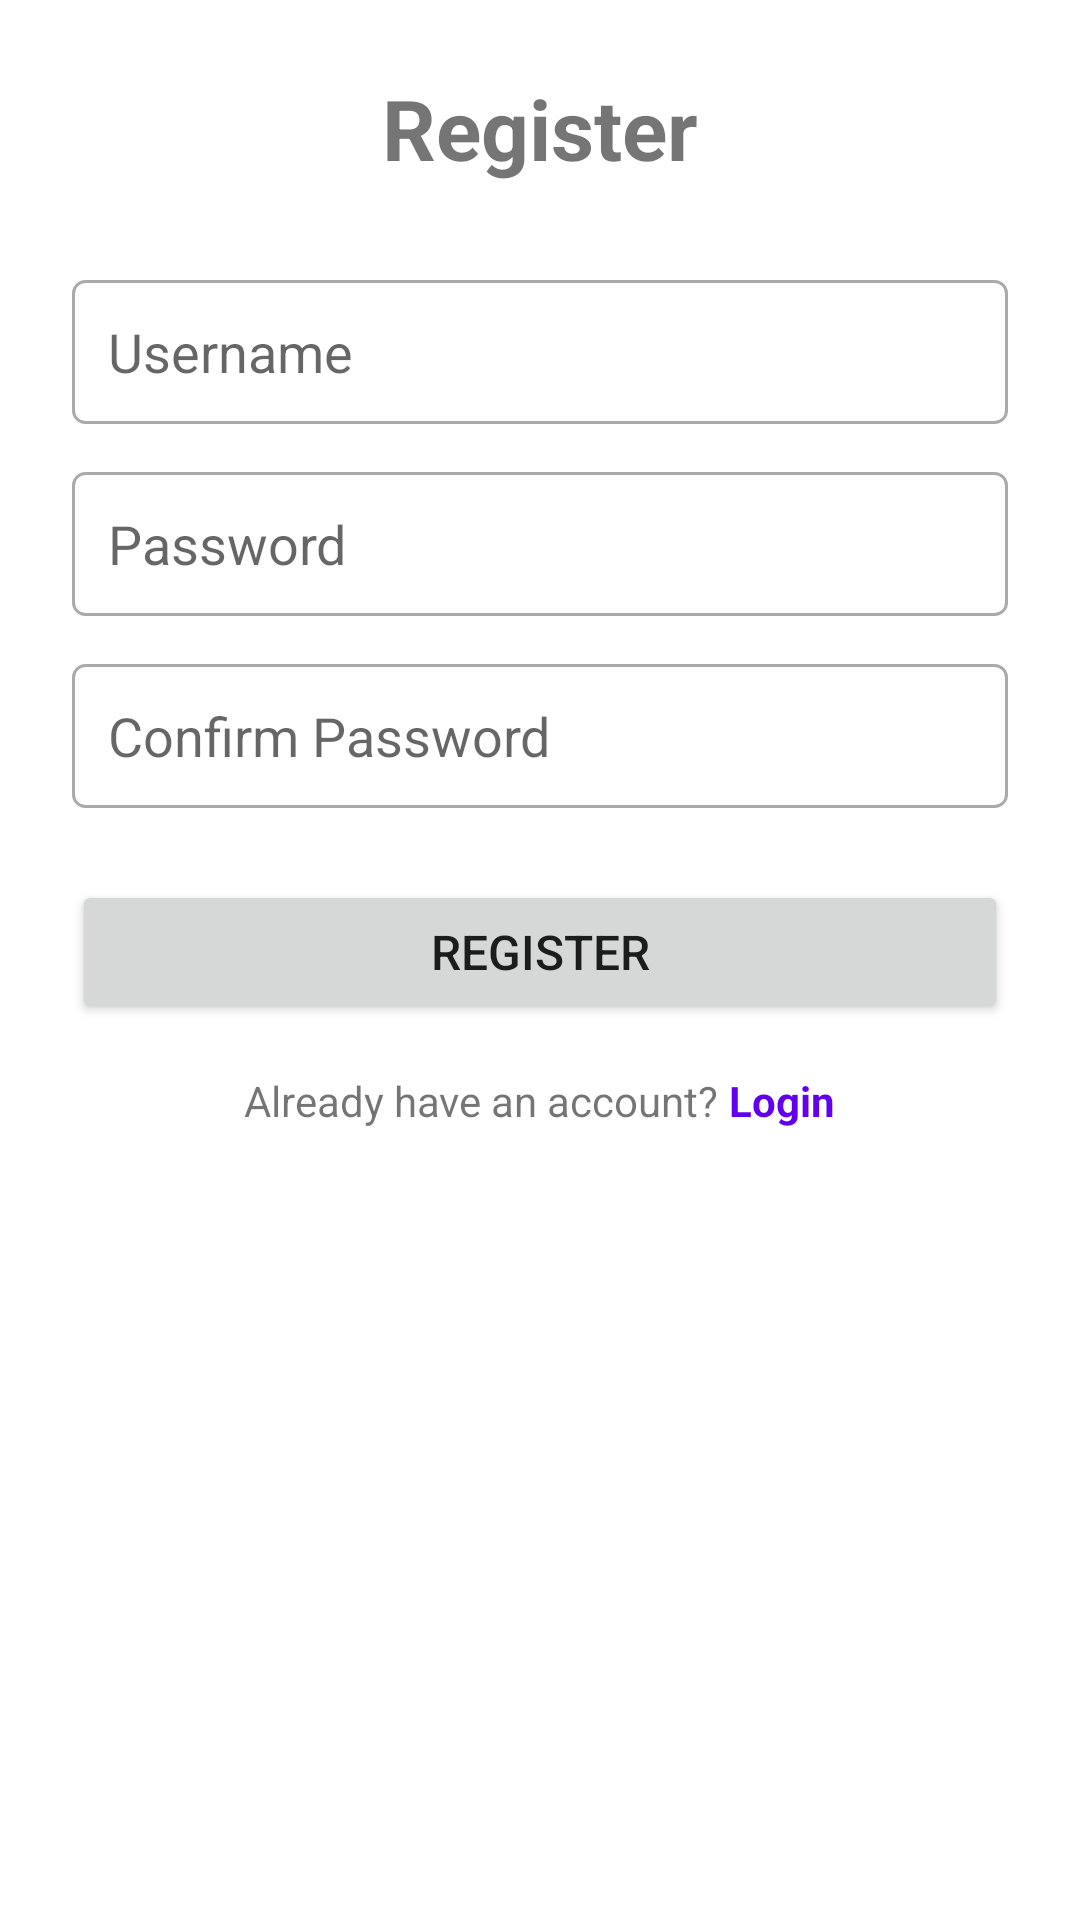

Layout XML and referenced resources for this Android screen:
<!-- AndroidManifest.xml: application theme Theme.MaVi -->
<!-- res/layout/fragment_register.xml -->
<?xml version="1.0" encoding="utf-8"?>
<LinearLayout xmlns:android="http://schemas.android.com/apk/res/android"
    android:layout_width="match_parent"
    android:layout_height="match_parent"
    android:orientation="vertical"
    android:padding="24dp">

    <TextView
        android:layout_width="match_parent"
        android:layout_height="wrap_content"
        android:text="Register"
        android:textSize="28sp"
        android:textStyle="bold"
        android:gravity="center"
        android:layout_marginBottom="32dp" />

    <TextView
        android:id="@+id/error_text_view"
        android:layout_width="match_parent"
        android:layout_height="wrap_content"
        android:textColor="@android:color/holo_red_dark"
        android:visibility="gone"
        android:layout_marginBottom="16dp" />

    <EditText
        android:id="@+id/username_edit_text"
        android:layout_width="match_parent"
        android:layout_height="48dp"
        android:hint="Username"
        android:inputType="text"
        android:padding="12dp"
        android:layout_marginBottom="16dp"
        android:background="@drawable/edit_text_background" />

    <EditText
        android:id="@+id/password_edit_text"
        android:layout_width="match_parent"
        android:layout_height="48dp"
        android:hint="Password"
        android:inputType="textPassword"
        android:padding="12dp"
        android:layout_marginBottom="16dp"
        android:background="@drawable/edit_text_background" />

    <EditText
        android:id="@+id/confirm_password_edit_text"
        android:layout_width="match_parent"
        android:layout_height="48dp"
        android:hint="Confirm Password"
        android:inputType="textPassword"
        android:padding="12dp"
        android:layout_marginBottom="24dp"
        android:background="@drawable/edit_text_background" />

    <Button
        android:id="@+id/register_button"
        android:layout_width="match_parent"
        android:layout_height="48dp"
        android:text="Register"
        android:textSize="16sp"
        android:layout_marginBottom="16dp" />

    <LinearLayout
        android:layout_width="match_parent"
        android:layout_height="wrap_content"
        android:orientation="horizontal"
        android:gravity="center">

        <TextView
            android:layout_width="wrap_content"
            android:layout_height="wrap_content"
            android:text="Already have an account? " />

        <TextView
            android:id="@+id/login_link"
            android:layout_width="wrap_content"
            android:layout_height="wrap_content"
            android:text="Login"
            android:textColor="?attr/colorPrimary"
            android:textStyle="bold" />

    </LinearLayout>

</LinearLayout>
<!-- resources referenced by this layout -->
<resources>
  <!-- drawable edit_text_background (drawable) -->
  <?xml version="1.0" encoding="utf-8"?>
  <shape xmlns:android="http://schemas.android.com/apk/res/android"
      android:shape="rectangle">
      <stroke
          android:width="1dp"
          android:color="@android:color/darker_gray" />
      <corners android:radius="4dp" />
  </shape>
  <style name="Theme.MaVi" parent="Theme.MaterialComponents.DayNight.DarkActionBar">
          
          <item name="colorPrimary">@color/purple_500</item>
          <item name="colorPrimaryVariant">@color/purple_700</item>
          <item name="colorSecondary">@color/teal_200</item>
          <item name="colorSecondaryVariant">@color/teal_700</item>
          <item name="colorError">@android:color/holo_red_dark</item>
          
      </style>
  <!-- not gathered from this repository: default colours our renderer supplied (Android Studio template values) -->
  <color name="purple_500">#FF6200EE</color>
  <color name="purple_700">#FF3700B3</color>
  <color name="teal_200">#FF03DAC5</color>
  <color name="teal_700">#FF018786</color>
</resources>
